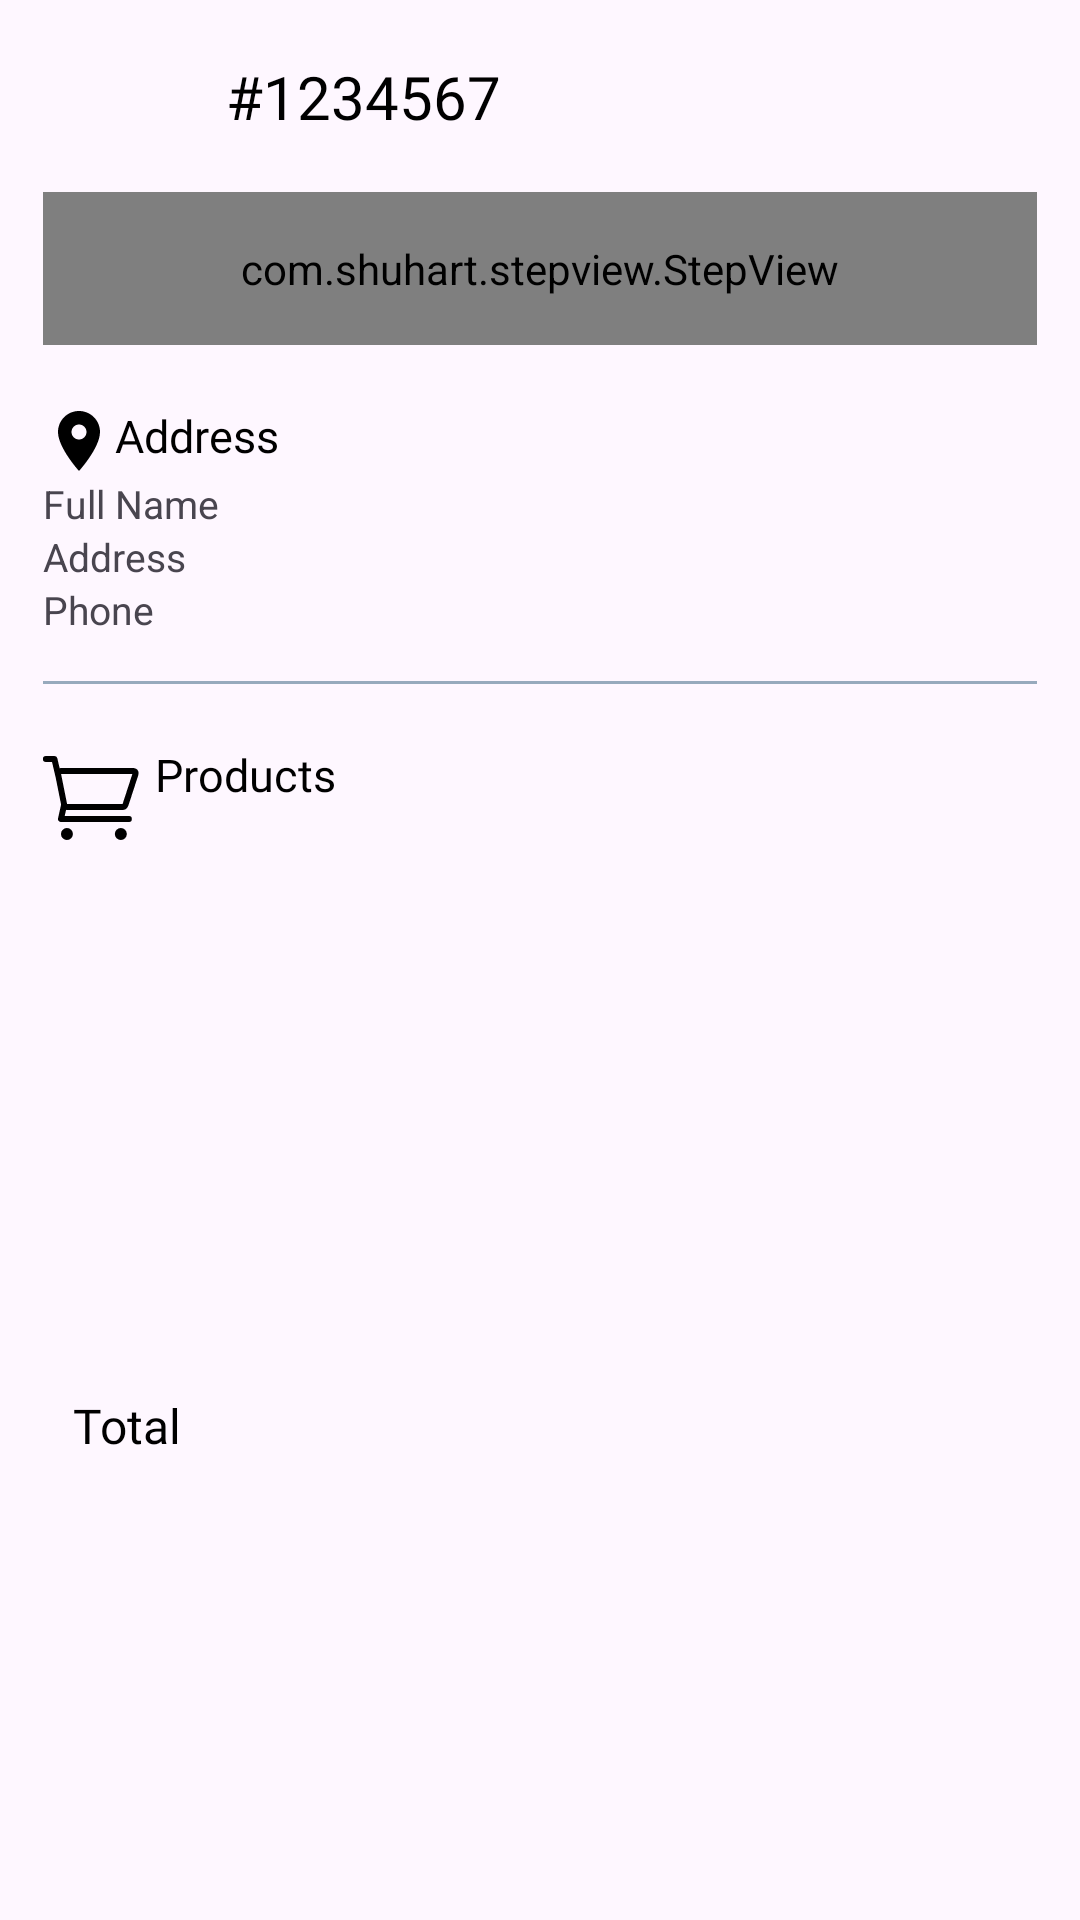

Here is an Android app screen rendered from its layout file. Give the layout XML and the strings, colors and styles it references.
<!-- AndroidManifest.xml: application theme Theme.ECommerceApp -->
<!-- res/layout/fragment_order_detail.xml -->
<?xml version="1.0" encoding="utf-8"?>
<androidx.core.widget.NestedScrollView
    xmlns:android="http://schemas.android.com/apk/res/android"
    xmlns:app="http://schemas.android.com/apk/res-auto"
    xmlns:tools="http://schemas.android.com/tools"
    android:layout_width="match_parent"
    android:layout_height="match_parent"
    android:fillViewport="true">

    <androidx.constraintlayout.widget.ConstraintLayout
        android:layout_width="match_parent"
        android:layout_height="match_parent">

        <androidx.appcompat.widget.Toolbar
            android:id="@+id/toolbarOrderDetails"
            android:layout_width="0dp"
            android:layout_height="?actionBarSize"
            app:layout_constraintEnd_toEndOf="@id/guideline2"
            app:layout_constraintStart_toStartOf="@id/guideline1"
            app:layout_constraintTop_toTopOf="parent">

            <androidx.constraintlayout.widget.ConstraintLayout
                android:layout_width="match_parent"
                android:layout_height="match_parent">

                <ImageView
                    android:id="@+id/imageCloseOrder"
                    android:layout_width="20dp"
                    android:layout_height="20dp"
                    android:src="@drawable/ic_plus"
                    android:rotation="45"
                    android:scaleType="centerInside"
                    app:layout_constraintBottom_toBottomOf="parent"
                    app:layout_constraintStart_toStartOf="parent"
                    app:layout_constraintTop_toTopOf="parent"
                    app:tint="@color/black" />

                <TextView
                    android:id="@+id/tvOrderId"
                    android:layout_width="wrap_content"
                    android:layout_height="wrap_content"
                    android:layout_marginStart="25dp"
                    android:fontFamily="@font/poppins_light"
                    android:textColor="@color/black"
                    android:textSize="20sp"
                    android:text="#1234567"
                    app:layout_constraintBottom_toBottomOf="parent"
                    app:layout_constraintStart_toEndOf="@id/imageCloseOrder"
                    app:layout_constraintTop_toTopOf="parent" />
            </androidx.constraintlayout.widget.ConstraintLayout>

        </androidx.appcompat.widget.Toolbar>


        <LinearLayout
            android:id="@+id/linearStepView"
            android:layout_width="0dp"
            android:layout_height="wrap_content"
            android:orientation="vertical"
            app:layout_constraintEnd_toEndOf="@id/guideline2"
            app:layout_constraintStart_toStartOf="@id/guideline1"
            app:layout_constraintTop_toBottomOf="@id/toolbarOrderDetails">

            <com.shuhart.stepview.StepView
                android:id="@+id/stepView"
                android:layout_width="match_parent"
                android:layout_height="wrap_content"
                android:padding="16dp"
                app:sv_selectedCircleColor="@color/g_orange_yellow"
                app:sv_selectedTextColor="@color/g_gray700"
                app:sv_stepLineWidth="3dp"
                app:sv_stepPadding="4dp"
                app:sv_nextTextColor="@color/g_gray700"
                app:sv_nextStepLineColor="@color/g_gray700"
                app:sv_doneCircleColor="@color/g_orange_yellow"
                app:sv_doneStepLineColor="@color/g_orange_yellow"
                app:sv_doneCircleRadius="14dp"
                app:sv_selectedCircleRadius="14dp"
                app:sv_selectedStepNumberColor="@color/g_blue_gray200"
                app:sv_stepViewStyle="@style/StepView"
                app:sv_doneStepMarkColor="@color/g_blue_gray200"
                app:sv_stepNumberTextSize="12sp"
                app:sv_animationType="Line"
                app:sv_doneTextColor="@color/g_gray700"
                />
        </LinearLayout>



        <TextView
            android:id="@+id/tvShippingAddress"
            android:layout_width="wrap_content"
            android:layout_height="wrap_content"
            android:text="Address"
            android:fontFamily="@font/poppins_thin"
            app:layout_constraintStart_toStartOf="@id/guideline1"
            android:textColor="@color/black"
            android:textSize="15sp"
            android:layout_marginTop="20dp"
            app:layout_constraintTop_toBottomOf="@id/linearStepView"
            app:drawableTint="@color/black"
            app:drawableLeftCompat="@drawable/ic_location" />

        <LinearLayout
            android:id="@+id/linearAddress"
            android:layout_width="0dp"
            android:layout_height="wrap_content"
            android:orientation="vertical"
            app:layout_constraintStart_toStartOf="@id/guideline1"
            app:layout_constraintEnd_toEndOf="@id/guideline2"
            app:layout_constraintTop_toBottomOf="@id/tvShippingAddress">


            <TextView
                android:id="@+id/tvFullName"
                android:layout_width="wrap_content"
                android:layout_height="wrap_content"
                android:text="Full Name"
                android:textSize="13sp" />

            <TextView
                android:id="@+id/tvAddress"
                android:layout_width="wrap_content"
                android:layout_height="wrap_content"
                android:text="Address"
                android:textSize="13sp" />

            <TextView
                android:id="@+id/tvPhoneNumber"
                android:layout_width="wrap_content"
                android:layout_height="wrap_content"
                android:text="Phone"
                android:textSize="13sp" />

        </LinearLayout>

        <View
            android:id="@+id/line1"
            android:layout_width="0dp"
            android:layout_height="1sp"
            android:layout_marginTop="15dp"
            android:background="@color/g_blue_gray200"
            app:layout_constraintTop_toBottomOf="@id/linearAddress"
            app:layout_constraintStart_toStartOf="@id/guideline1"
            app:layout_constraintEnd_toEndOf="@id/guideline2"
            android:backgroundTint="@color/g_blue_gray200"
            />

        <TextView
            android:id="@+id/tvProducts"
            android:layout_width="wrap_content"
            android:layout_height="wrap_content"
            android:text="Products"
            android:fontFamily="@font/poppins_thin"
            app:layout_constraintStart_toStartOf="@id/guideline1"
            android:textColor="@color/black"
            android:textSize="15sp"
            android:layout_marginTop="20dp"
            app:layout_constraintTop_toBottomOf="@id/line1"
            app:drawableTint="@color/black"
            app:drawableLeftCompat="@drawable/cart"
            android:drawablePadding="5dp"/>

        <androidx.recyclerview.widget.RecyclerView
            android:id="@+id/rvProducts"
            android:layout_width="0dp"
            android:layout_height="wrap_content"
            app:layout_constraintStart_toStartOf="@id/line1"
            app:layout_constraintEnd_toEndOf="@id/guideline2"
            app:layout_constraintTop_toBottomOf="@id/tvProducts"
            android:layout_marginTop="10dp"
            tools:listitem="@layout/billing_product_rv_item"
            />

        <androidx.constraintlayout.widget.ConstraintLayout
            android:id="@+id/linear"
            android:layout_width="0dp"
            android:layout_height="wrap_content"
            app:layout_constraintStart_toStartOf="@id/guideline1"
            app:layout_constraintEnd_toEndOf="@id/guideline2"
            app:layout_constraintTop_toBottomOf="@id/rvProducts"
            app:layout_constraintBottom_toBottomOf="parent"
            android:layout_marginTop="40dp"
            android:layout_marginBottom="20dp"
            android:background="@drawable/total_box_background">

            <TextView
                android:layout_width="0dp"
                android:layout_height="wrap_content"
                android:text="Total"
                android:textSize="16sp"
                android:textColor="@color/black"
                android:fontFamily="@font/sf_pro_display"
                android:layout_marginStart="10dp"
                android:layout_weight="1"
                android:layout_marginTop="15sp"
                android:layout_marginBottom="15sp"
                android:layout_gravity="start|center_vertical"
                app:layout_constraintStart_toStartOf="parent"
                app:layout_constraintTop_toTopOf="parent"
                app:layout_constraintBottom_toBottomOf="parent"/>

            <TextView
                android:id="@+id/tvTotalPrice"
                android:layout_width="wrap_content"
                android:layout_height="wrap_content"
                android:layout_marginEnd="10dp"
                android:textSize="16sp"
                android:textColor="@color/black"
                android:fontFamily="@font/sf_pro_display"
                android:layout_marginTop="16sp"
                android:layout_marginBottom="16sp"
                android:layout_gravity="end|center_vertical"
                app:layout_constraintEnd_toEndOf="parent"
                app:layout_constraintTop_toTopOf="parent"
                app:layout_constraintBottom_toBottomOf="parent"
                />

        </androidx.constraintlayout.widget.ConstraintLayout>

        <androidx.constraintlayout.widget.Guideline
            android:id="@+id/guideline1"
            android:layout_width="wrap_content"
            android:layout_height="wrap_content"
            android:orientation="vertical"
            app:layout_constraintGuide_percent="0.04" />

        <androidx.constraintlayout.widget.Guideline
            android:id="@+id/guideline2"
            android:layout_width="wrap_content"
            android:layout_height="wrap_content"
            android:orientation="vertical"
            app:layout_constraintGuide_percent="0.96" />
    </androidx.constraintlayout.widget.ConstraintLayout>

</androidx.core.widget.NestedScrollView>
<!-- res/layout/billing_product_rv_item.xml (included above) -->
<?xml version="1.0" encoding="utf-8"?>
<androidx.cardview.widget.CardView xmlns:android="http://schemas.android.com/apk/res/android"
    xmlns:app="http://schemas.android.com/apk/res-auto"
    android:layout_width="wrap_content"
    android:layout_height="wrap_content"
    android:backgroundTint="@color/g_white"
    app:cardElevation="0dp">

    <androidx.constraintlayout.widget.ConstraintLayout
        android:layout_width="wrap_content"
        android:layout_height="match_parent">

        <View
            android:id="@+id/topLine"
            android:layout_width="0dp"
            android:layout_height="1dp"
            android:layout_marginTop="10dp"
            android:background="@color/white"
            app:layout_constraintBottom_toBottomOf="parent"
            app:layout_constraintEnd_toEndOf="parent"
            app:layout_constraintStart_toStartOf="parent" />

        <ImageView
            android:id="@+id/imageCartProduct"
            android:layout_width="80dp"
            android:layout_height="75dp"
            android:layout_marginBottom="5dp"
            android:scaleType="centerCrop"
            android:src="@color/g_blue"
            app:layout_constraintBottom_toTopOf="@+id/topLine"
            app:layout_constraintStart_toStartOf="parent" />

        <TextView
            android:id="@+id/tvProductCartName"
            android:layout_width="140dp"
            android:layout_height="wrap_content"
            android:layout_marginStart="8dp"
            android:layout_marginTop="8dp"
            android:fontFamily="@font/poppins_light"
            android:lines="1"
            android:text="Chair"
            android:textColor="@color/black"
            android:textSize="15sp"
            android:textStyle="bold"
            app:layout_constraintStart_toEndOf="@id/imageCartProduct"
            app:layout_constraintTop_toTopOf="@id/imageCartProduct" />

        <TextView
            android:id="@+id/tvProductCartPrice"
            android:layout_width="wrap_content"
            android:layout_height="wrap_content"
            android:fontFamily="@font/poppins_light"
            android:text="$50"
            android:textColor="@color/black"
            android:textSize="10sp"
            android:textStyle="bold"
            app:layout_constraintStart_toStartOf="@id/tvProductCartName"
            app:layout_constraintTop_toBottomOf="@id/tvProductCartName" />

        <de.hdodenhof.circleimageview.CircleImageView
            android:id="@+id/imageCartProductColor"
            android:layout_width="15dp"
            android:layout_height="15dp"
            android:layout_marginTop="5dp"
            android:src="@color/g_blue"
            app:layout_constraintStart_toStartOf="@id/tvProductCartPrice"
            app:layout_constraintTop_toBottomOf="@id/tvProductCartPrice" />

        <de.hdodenhof.circleimageview.CircleImageView
            android:id="@+id/imageCartProductSize"
            android:layout_width="15dp"
            android:layout_height="15dp"
            android:layout_marginStart="5dp"
            android:src="@color/g_blue_gray200"
            app:layout_constraintStart_toEndOf="@id/imageCartProductColor"
            app:layout_constraintTop_toTopOf="@id/imageCartProductColor" />

        <TextView
            android:id="@+id/tvCartProductSize"
            android:layout_width="wrap_content"
            android:layout_height="wrap_content"
            android:text="L"
            android:textColor="@color/white"
            android:textSize="11sp"
            app:layout_constraintBottom_toBottomOf="@id/imageCartProductSize"
            app:layout_constraintEnd_toEndOf="@id/imageCartProductSize"
            app:layout_constraintStart_toStartOf="@id/imageCartProductSize"
            app:layout_constraintTop_toTopOf="@id/imageCartProductSize" />

        <TextView
            android:id="@+id/tvBillingProductQuantity"
            android:layout_width="wrap_content"
            android:layout_height="wrap_content"
            android:layout_marginEnd="5dp"
            android:text="1"
            app:layout_constraintBottom_toBottomOf="parent"
            app:layout_constraintEnd_toEndOf="parent"
            app:layout_constraintTop_toTopOf="parent" />
    </androidx.constraintlayout.widget.ConstraintLayout>
</androidx.cardview.widget.CardView>
<!-- resources referenced by this layout -->
<resources>
  <color name="black">#FF000000</color>
  <color name="g_blue">#000DAE</color>
  <color name="g_blue_gray200">#97AABD</color>
  <color name="g_gray700">#666666</color>
  <color name="g_orange_yellow">#F8BA00</color>
  <color name="g_white">#F5F8FA</color>
  <color name="white">#FFFFFFFF</color>
  <!-- drawable cart (drawable) -->
  <vector xmlns:android="http://schemas.android.com/apk/res/android"
      android:width="32.402dp"
      android:height="32dp"
      android:viewportWidth="32.402"
      android:viewportHeight="32">
    <path
        android:fillColor="#FF000000"
        android:pathData="M6,30a2,2 1080,1 0,4 0,2 2,1080 1,0 -4,0zM24,30a2,2 1080,1 0,4 0,2 2,1080 1,0 -4,0zM-0.058,5a1,1 0,0 0,1 1L3.02,6l1.242,5.312L6,20c0,0.072 0.034,0.134 0.042,0.204l-1.018,4.58A0.997,0.997 0,0 0,6 26h22.688a1,1 0,0 0,0 -2L7.248,24l0.458,-2.06c0.1,0.016 0.19,0.06 0.294,0.06h18.23c1.104,0 1.77,-0.218 2.302,-1.5l3.248,-9.964C32.344,8.75 31.106,8 30,8L6,8c-0.156,0 -0.292,0.054 -0.438,0.088l-0.776,-3.316A1,1 0,0 0,3.812 4L0.942,4a1,1 0,0 0,-1 1zM6.04,10h23.81l-3.192,9.798c-0.038,0.086 -0.07,0.148 -0.094,0.19 -0.066,0.006 -0.17,0.012 -0.334,0.012L8,20v-0.198l-0.038,-0.194L6.04,10z"/>
  </vector>
  <!-- drawable ic_location (drawable) -->
  <?xml version="1.0" encoding="utf-8"?>
  <vector xmlns:android="http://schemas.android.com/apk/res/android" android:width="24dp" android:height="24dp" android:viewportWidth="24" android:viewportHeight="24" android:tint="?attr/colorControlNormal">
      <path android:fillColor="@android:color/white" android:pathData="M12,2C8.13,2 5,5.13 5,9c0,5.25 7,13 7,13s7,-7.75 7,-13c0,-3.87 -3.13,-7 -7,-7zM12,11.5c-1.38,0 -2.5,-1.12 -2.5,-2.5s1.12,-2.5 2.5,-2.5 2.5,1.12 2.5,2.5 -1.12,2.5 -2.5,2.5z"/>
  </vector>
  <style name="Theme.ECommerceApp" parent="Base.Theme.ECommerceApp" />
  <style name="Base.Theme.ECommerceApp" parent="Theme.Material3.DayNight.NoActionBar">
          
          
      </style>
</resources>
